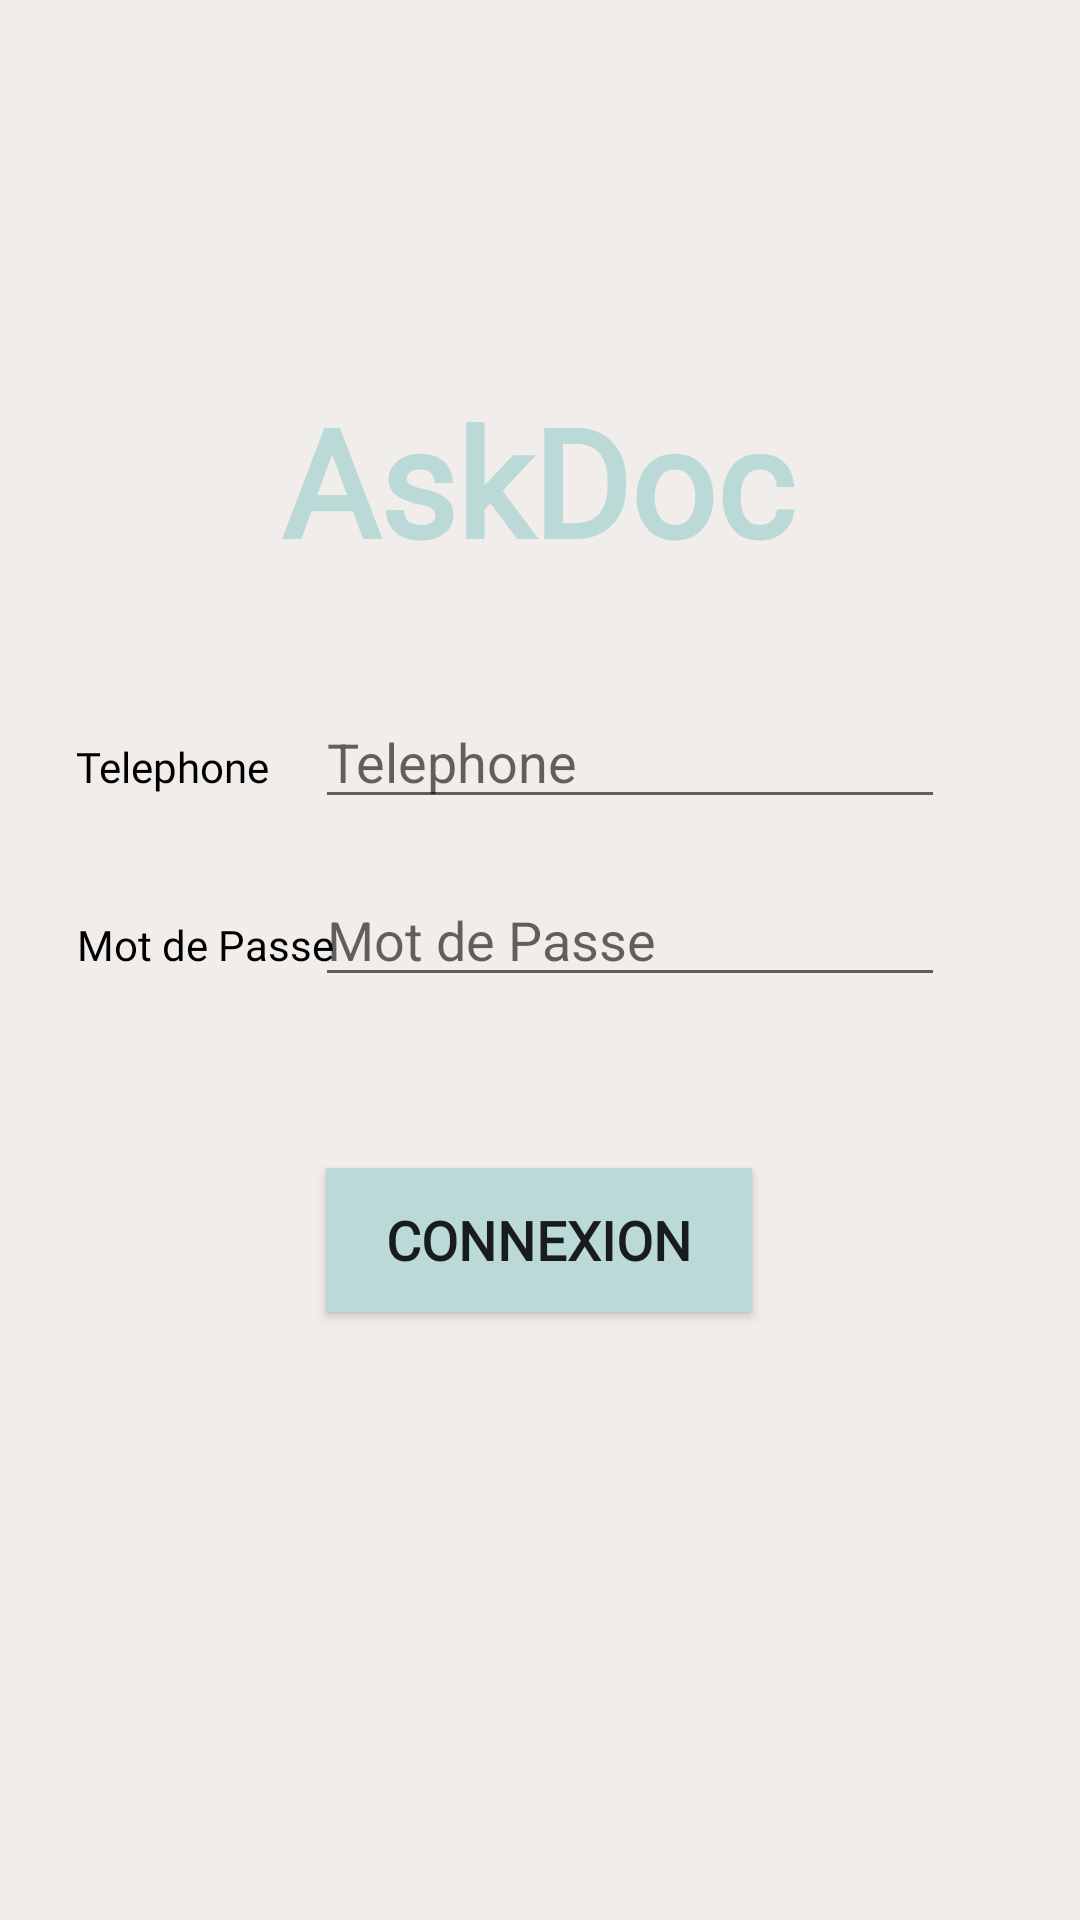

The Android layout XML behind this screen, and the referenced resources:
<!-- AndroidManifest.xml: application theme AppTheme -->
<!-- res/layout/fragment_auth.xml -->
<?xml version="1.0" encoding="utf-8"?>
<FrameLayout xmlns:android="http://schemas.android.com/apk/res/android"
    xmlns:app="http://schemas.android.com/apk/res-auto"
    xmlns:tools="http://schemas.android.com/tools"
    android:layout_width="match_parent"
    android:layout_height="match_parent"
    tools:context=".fragments.AuthFragment">

    <androidx.constraintlayout.widget.ConstraintLayout
        android:layout_width="match_parent"
        android:layout_height="match_parent"
        android:background="#F1EDEA">

        <TextView
            android:id="@+id/textView4"
            android:layout_width="wrap_content"
            android:layout_height="wrap_content"
            android:fontFamily="@font/ubuntu_mono"
            android:text="Mot de Passe"
            android:textColor="@android:color/black"
            app:layout_constraintBottom_toBottomOf="parent"
            app:layout_constraintEnd_toEndOf="parent"
            app:layout_constraintHorizontal_bias="0.093"
            app:layout_constraintStart_toStartOf="parent"
            app:layout_constraintTop_toBottomOf="@+id/textView3"
            app:layout_constraintVertical_bias="0.113" />

        <TextView
            android:id="@+id/appName"
            android:layout_width="wrap_content"
            android:layout_height="wrap_content"
            android:fontFamily="@font/ubuntu_mono"
            android:text="AskDoc"
            android:textColor="#BAD9D7"
            android:textSize="50sp"
            android:textStyle="bold"
            app:layout_constraintBottom_toBottomOf="parent"
            app:layout_constraintEnd_toEndOf="parent"
            app:layout_constraintHorizontal_bias="0.497"
            app:layout_constraintStart_toStartOf="parent"
            app:layout_constraintTop_toTopOf="parent"
            app:layout_constraintVertical_bias="0.221" />

        <TextView
            android:id="@+id/textView3"
            android:layout_width="wrap_content"
            android:layout_height="wrap_content"
            android:fontFamily="@font/ubuntu_mono"
            android:text="Telephone"
            android:textColor="@android:color/black"
            app:layout_constraintBottom_toBottomOf="parent"
            app:layout_constraintEnd_toEndOf="parent"
            app:layout_constraintHorizontal_bias="0.086"
            app:layout_constraintStart_toStartOf="parent"
            app:layout_constraintTop_toBottomOf="@+id/appName"
            app:layout_constraintVertical_bias="0.123" />

        <EditText
            android:id="@+id/telephone"
            android:layout_width="wrap_content"
            android:layout_height="wrap_content"
            android:ems="10"
            android:hint="Telephone"
            android:inputType="textPersonName"
            app:layout_constraintBaseline_toBaselineOf="@+id/textView3"
            app:layout_constraintEnd_toEndOf="parent"
            app:layout_constraintHorizontal_bias="0.7"
            app:layout_constraintStart_toStartOf="parent" />

        <EditText
            android:id="@+id/pdw"
            android:layout_width="wrap_content"
            android:layout_height="wrap_content"
            android:ems="10"
            android:hint="Mot de Passe"
            android:inputType="textPassword"
            app:layout_constraintBaseline_toBaselineOf="@+id/textView4"
            app:layout_constraintEnd_toEndOf="parent"
            app:layout_constraintHorizontal_bias="0.7"
            app:layout_constraintStart_toStartOf="parent" />

        <Button
            android:id="@+id/login"
            android:layout_width="wrap_content"
            android:layout_height="wrap_content"
            android:background="#BAD9D7"
            android:fontFamily="@font/ubuntu_mono"
            android:paddingLeft="20dp"
            android:paddingTop="10dp"
            android:paddingRight="20dp"
            android:paddingBottom="10dp"
            android:text="Connexion"
            android:textSize="18sp"
            android:textStyle="bold"
            app:layout_constraintBottom_toBottomOf="parent"
            app:layout_constraintEnd_toEndOf="parent"
            app:layout_constraintHorizontal_bias="0.498"
            app:layout_constraintStart_toStartOf="parent"
            app:layout_constraintTop_toBottomOf="@+id/pdw"
            app:layout_constraintVertical_bias="0.219" />

    </androidx.constraintlayout.widget.ConstraintLayout>

</FrameLayout>
<!-- resources referenced by this layout -->
<resources>
  <style name="AppTheme" parent="Theme.AppCompat.Light.DarkActionBar">
          
          <item name="colorPrimary">@color/blue_56BDE6</item>
          <item name="colorPrimaryDark">@color/colorPrimaryDark</item>
          <item name="colorAccent">@color/colorAccent</item>
      </style>
  <color name="blue_56BDE6">#56DBE6</color>
  <color name="colorPrimaryDark">#3700B3</color>
  <color name="colorAccent">#03DAC5</color>
</resources>
